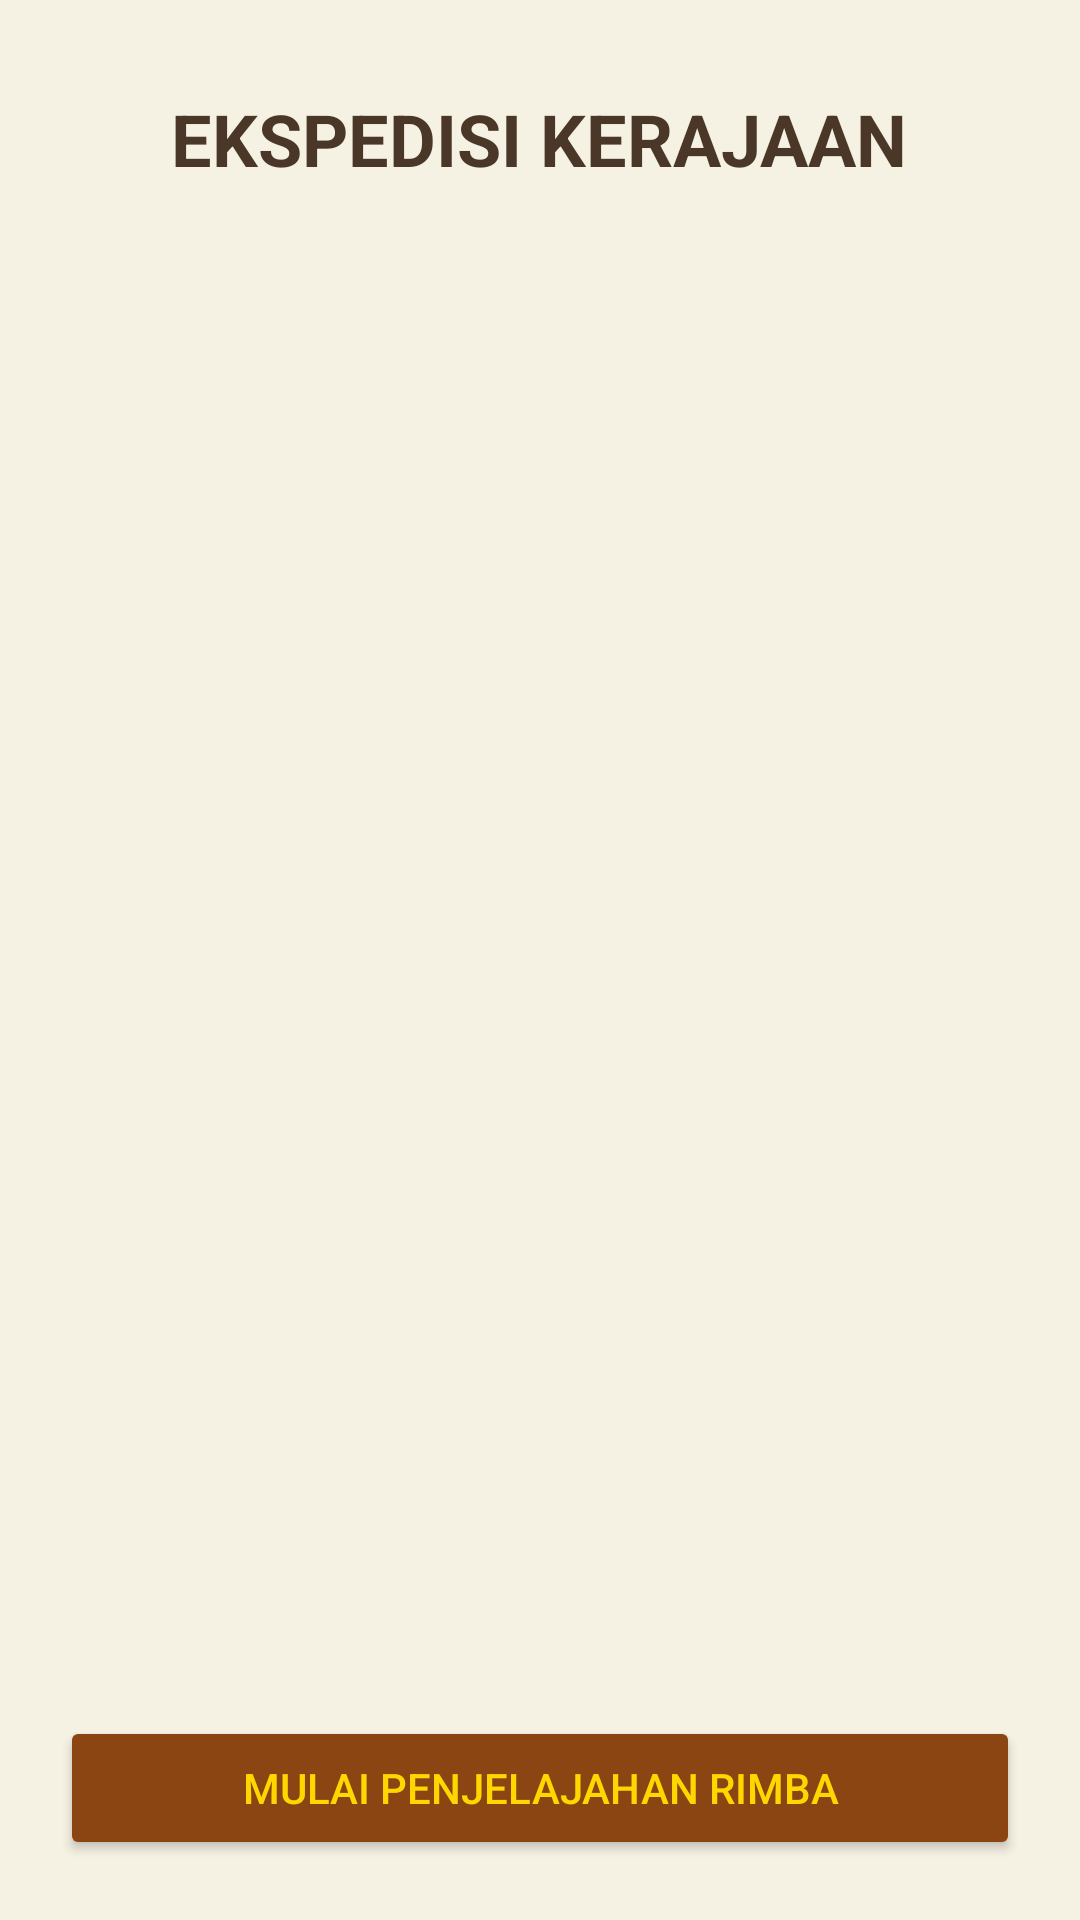

Write the Android layout XML for this screen, with the resource values it uses.
<!-- AndroidManifest.xml: application theme Theme.ProbeApps -->
<!-- res/layout/fragment_satu.xml -->
<?xml version="1.0" encoding="utf-8"?>
<FrameLayout xmlns:android="http://schemas.android.com/apk/res/android"
    xmlns:tools="http://schemas.android.com/tools"
    android:layout_width="match_parent"
    android:layout_height="match_parent"
    tools:context=".Home.pertemuan_7.SatuFragment">

    <RelativeLayout xmlns:android="http://schemas.android.com/apk/res/android"
        android:layout_width="match_parent"
        android:layout_height="match_parent"
        android:background="#F5F1E3"> <TextView
        android:id="@+id/title"
        android:layout_width="wrap_content"
        android:layout_height="wrap_content"
        android:text="EKSPEDISI KERAJAAN"
        android:textSize="24sp"
        android:textStyle="bold"
        android:textColor="#4A3728"
        android:layout_centerHorizontal="true"
        android:layout_marginTop="30dp"/>

        <ImageView
            android:layout_width="300dp"
            android:layout_height="300dp"
            android:layout_centerInParent="true"
            android:alpha="0.6"/>

        <Button
            android:layout_width="match_parent"
            android:layout_height="wrap_content"
            android:layout_alignParentBottom="true"
            android:layout_margin="20dp"
            android:text="Mulai Penjelajahan Rimba"
            android:backgroundTint="#8B4513"
            android:textColor="#FFD700"/> </RelativeLayout>

</FrameLayout>
<!-- resources referenced by this layout -->
<resources>
  <style name="Theme.ProbeApps" parent="Base.Theme.ProbeApps" />
  <style name="Base.Theme.ProbeApps" parent="Theme.Material3.DayNight.NoActionBar">
          
          
      </style>
</resources>
